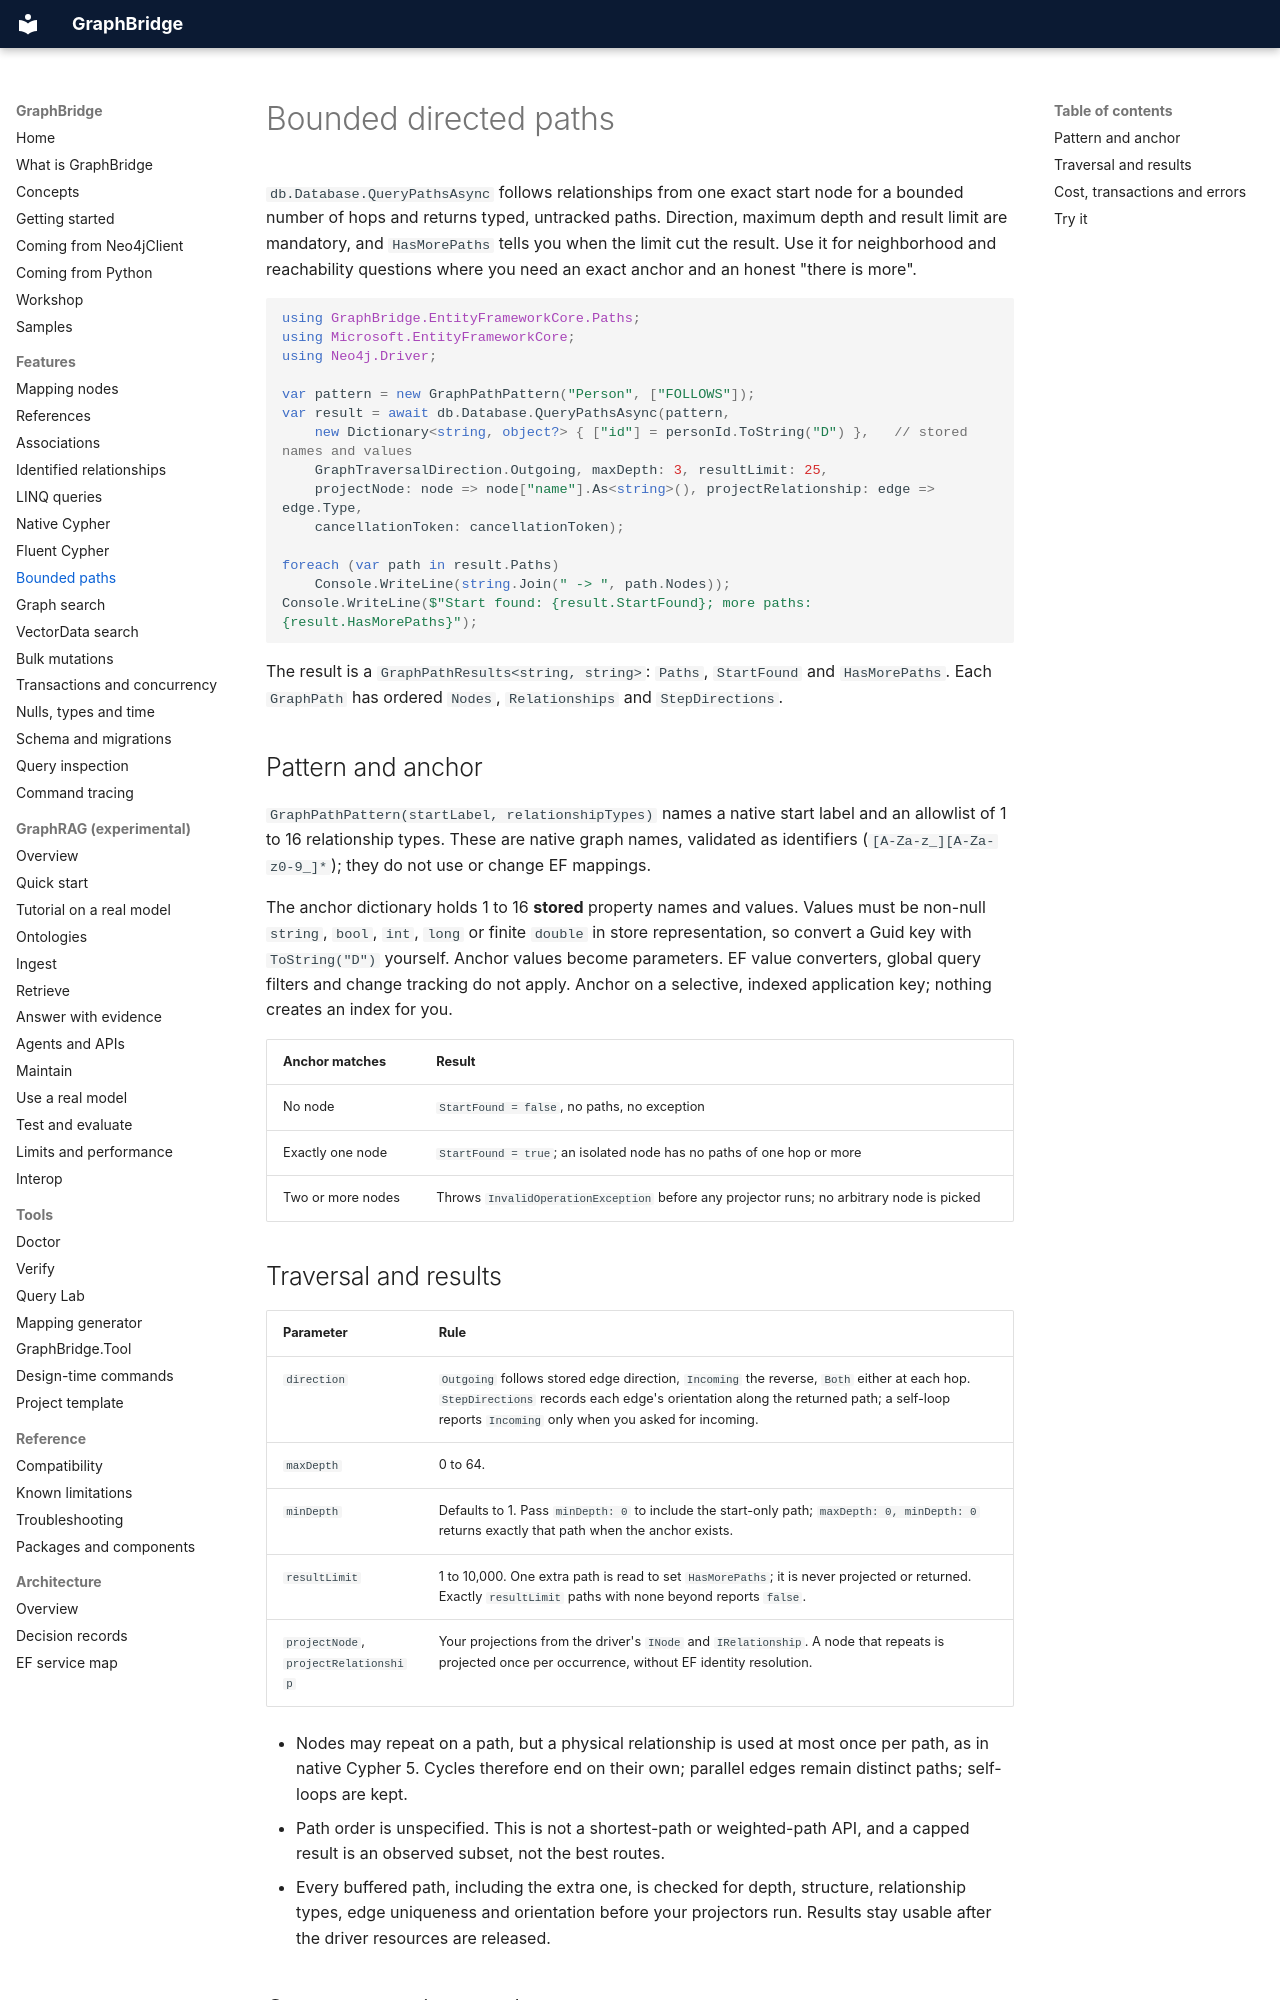

repository: joslat/GraphBridge.EFCore · page: features/BOUNDED_PATHS.html · generator: mkdocs

# Bounded directed paths

`db.Database.QueryPathsAsync` follows relationships from one exact start node for a bounded number of hops and returns typed, untracked paths. Direction, maximum depth and result limit are mandatory, and `HasMorePaths` tells you when the limit cut the result. Use it for neighborhood and reachability questions where you need an exact anchor and an honest "there is more".

```csharp
using GraphBridge.EntityFrameworkCore.Paths;
using Microsoft.EntityFrameworkCore;
using Neo4j.Driver;

var pattern = new GraphPathPattern("Person", ["FOLLOWS"]);
var result = await db.Database.QueryPathsAsync(pattern,
    new Dictionary<string, object?> { ["id"] = personId.ToString("D") },   // stored names and values
    GraphTraversalDirection.Outgoing, maxDepth: 3, resultLimit: 25,
    projectNode: node => node["name"].As<string>(), projectRelationship: edge => edge.Type,
    cancellationToken: cancellationToken);

foreach (var path in result.Paths)
    Console.WriteLine(string.Join(" -> ", path.Nodes));
Console.WriteLine($"Start found: {result.StartFound}; more paths: {result.HasMorePaths}");
```

The result is a `GraphPathResults<string, string>`: `Paths`, `StartFound` and `HasMorePaths`. Each `GraphPath` has ordered `Nodes`, `Relationships` and `StepDirections`.

## Pattern and anchor

`GraphPathPattern(startLabel, relationshipTypes)` names a native start label and an allowlist of 1 to 16 relationship types. These are native graph names, validated as identifiers (`[A-Za-z_][A-Za-z0-9_]*`); they do not use or change EF mappings.

The anchor dictionary holds 1 to 16 **stored** property names and values. Values must be non-null `string`, `bool`, `int`, `long` or finite `double` in store representation, so convert a Guid key with `ToString("D")` yourself. Anchor values become parameters. EF value converters, global query filters and change tracking do not apply. Anchor on a selective, indexed application key; nothing creates an index for you.

| Anchor matches | Result |
|---|---|
| No node | `StartFound = false`, no paths, no exception |
| Exactly one node | `StartFound = true`; an isolated node has no paths of one hop or more |
| Two or more nodes | Throws `InvalidOperationException` before any projector runs; no arbitrary node is picked |

## Traversal and results

| Parameter | Rule |
|---|---|
| `direction` | `Outgoing` follows stored edge direction, `Incoming` the reverse, `Both` either at each hop. `StepDirections` records each edge's orientation along the returned path; a self-loop reports `Incoming` only when you asked for incoming. |
| `maxDepth` | 0 to 64. |
| `minDepth` | Defaults to 1. Pass `minDepth: 0` to include the start-only path; `maxDepth: 0, minDepth: 0` returns exactly that path when the anchor exists. |
| `resultLimit` | 1 to 10,000. One extra path is read to set `HasMorePaths`; it is never projected or returned. Exactly `resultLimit` paths with none beyond reports `false`. |
| `projectNode`, `projectRelationship` | Your projections from the driver's `INode` and `IRelationship`. A node that repeats is projected once per occurrence, without EF identity resolution. |

- Nodes may repeat on a path, but a physical relationship is used at most once per path, as in native Cypher 5. Cycles therefore end on their own; parallel edges remain distinct paths; self-loops are kept.
- Path order is unspecified. This is not a shortest-path or weighted-path API, and a capped result is an observed subset, not the best routes.
- Every buffered path, including the extra one, is checked for depth, structure, relationship types, edge uniqueness and orientation before your projectors run. Results stay usable after the driver resources are released.
